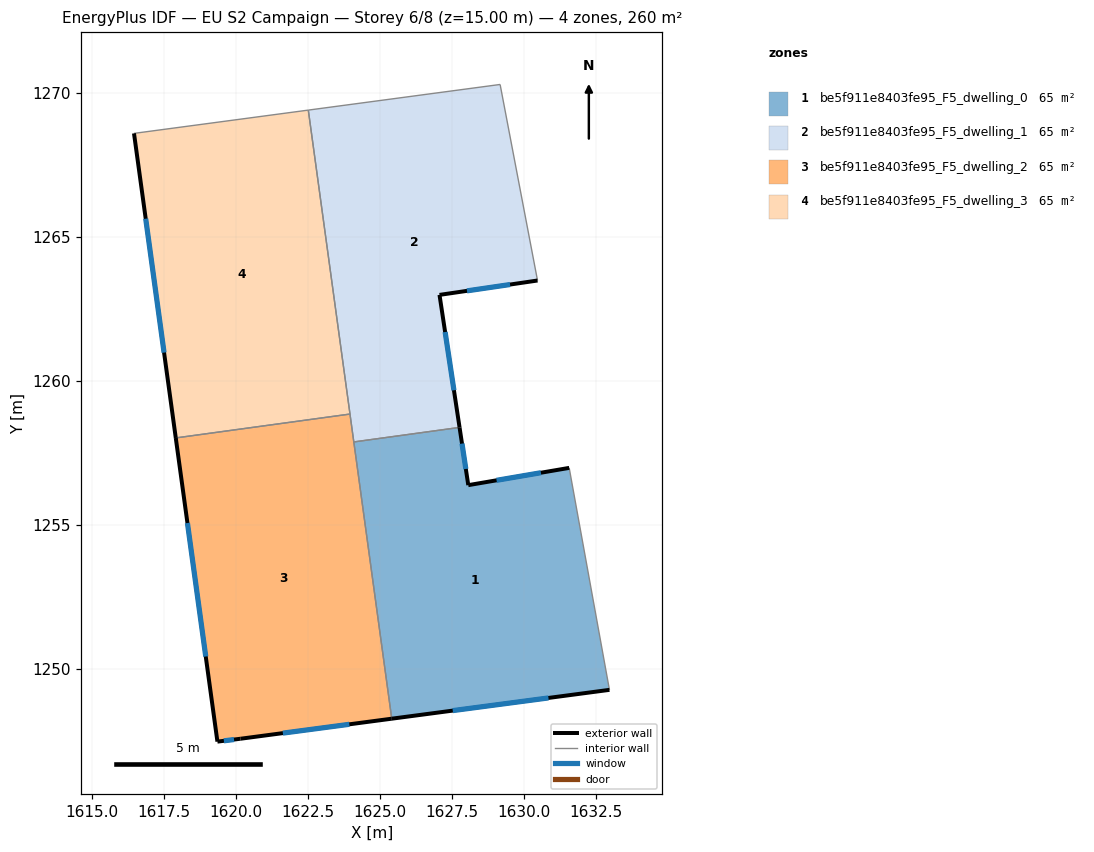
=== STOREY PLAN SPEC (per zone: floor XY polygon, exterior-wall plan segments, windows/doors) ===
zone 1: be5f911e8403fe95_F5_dwelling_0  (65.1 m²)
  floor: (1631.57, 1256.99) (1632.97, 1249.28) (1625.41, 1248.28) (1624.09, 1257.89) (1627.77, 1258.39) (1628.07, 1256.39)
  exterior wall: (1625.41, 1248.28) – (1632.97, 1249.28)  [7.6 m]
    window: (1627.53, 1248.56) – (1630.85, 1249.00)  [4.4 m²]
  exterior wall: (1628.07, 1256.39) – (1627.77, 1258.39)  [2.0 m]
    window: (1627.98, 1256.95) – (1627.85, 1257.83)  [1.2 m²]
  exterior wall: (1631.57, 1256.99) – (1628.07, 1256.39)  [3.6 m]
    window: (1630.59, 1256.82) – (1629.05, 1256.55)  [2.1 m²]
  interior walls: 3
zone 2: be5f911e8403fe95_F5_dwelling_1  (65.1 m²)
  floor: (1629.17, 1270.30) (1630.47, 1263.49) (1627.07, 1262.99) (1627.77, 1258.39) (1624.09, 1257.89) (1622.52, 1269.41)
  exterior wall: (1627.07, 1262.99) – (1630.47, 1263.49)  [3.4 m]
    window: (1628.02, 1263.13) – (1629.52, 1263.35)  [2.0 m²]
  exterior wall: (1627.77, 1258.39) – (1627.07, 1262.99)  [4.7 m]
    window: (1627.57, 1259.68) – (1627.27, 1261.70)  [2.7 m²]
  interior walls: 5
zone 3: be5f911e8403fe95_F5_dwelling_2  (65.1 m²)
  floor: (1623.96, 1258.86) (1625.41, 1248.28) (1620.16, 1247.58) (1619.36, 1247.48) (1617.91, 1258.03)
  exterior wall: (1620.16, 1247.58) – (1625.41, 1248.28)  [5.3 m]
    window: (1621.63, 1247.78) – (1623.94, 1248.08)  [3.1 m²]
  exterior wall: (1619.36, 1247.48) – (1620.16, 1247.58)  [0.8 m]
    window: (1619.58, 1247.51) – (1619.94, 1247.55)  [0.5 m²]
  exterior wall: (1617.91, 1258.03) – (1619.36, 1247.48)  [10.6 m]
    window: (1618.32, 1255.07) – (1618.95, 1250.44)  [6.2 m²]
  interior walls: 3
zone 4: be5f911e8403fe95_F5_dwelling_3  (65.1 m²)
  floor: (1622.52, 1269.41) (1623.96, 1258.86) (1617.91, 1258.03) (1616.46, 1268.60)
  exterior wall: (1616.46, 1268.60) – (1617.91, 1258.03)  [10.7 m]
    window: (1616.87, 1265.64) – (1617.51, 1260.99)  [6.2 m²]
  interior walls: 3

=== DERIVED (storey summary) ===
Building: EU S2 Campaign
Storey: 6 of 8  (floor level z = 15.00 m)
Storey gross floor area: 260.3 m²
Zones on this storey: 4
  - be5f911e8403fe95_F5_dwelling_0: floor 65.1 m²; exterior wall 13.2 m (39.6 m²); 3 window(s) 7.7 m²; WWR 19.3%
  - be5f911e8403fe95_F5_dwelling_1: floor 65.1 m²; exterior wall 8.1 m (24.3 m²); 2 window(s) 4.7 m²; WWR 19.3%
  - be5f911e8403fe95_F5_dwelling_2: floor 65.1 m²; exterior wall 16.7 m (50.2 m²); 3 window(s) 9.7 m²; WWR 19.3%
  - be5f911e8403fe95_F5_dwelling_3: floor 65.1 m²; exterior wall 10.7 m (32.0 m²); 1 window(s) 6.2 m²; WWR 19.3%
Zone adjacency (shared interzone walls):
  - be5f911e8403fe95_F5_dwelling_0 ↔ be5f911e8403fe95_F5_dwelling_1
  - be5f911e8403fe95_F5_dwelling_0 ↔ be5f911e8403fe95_F5_dwelling_2
  - be5f911e8403fe95_F5_dwelling_1 ↔ be5f911e8403fe95_F5_dwelling_2
  - be5f911e8403fe95_F5_dwelling_1 ↔ be5f911e8403fe95_F5_dwelling_3
  - be5f911e8403fe95_F5_dwelling_2 ↔ be5f911e8403fe95_F5_dwelling_3